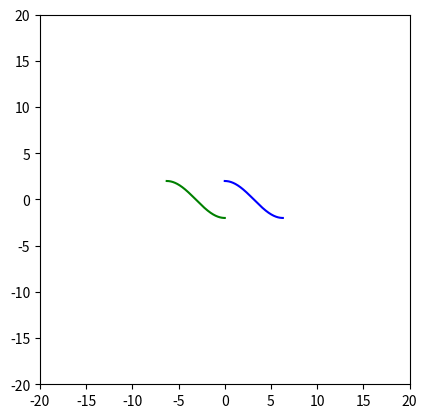

Python code for this plot:
import numpy
import matplotlib.pyplot as plt
import matplotlib.animation as animation
import time

t1=numpy.arange(0, 2*numpy.pi, 1e-3)
t2=numpy.arange(-2*numpy.pi, 0, 1e-3)
R=2

def apos(t):
  return R*numpy.cos(t/2)

def aneg(t):
  return -R*numpy.cos(t/2)


ax=plt.axes(xlim=(-20,20), ylim=(-20,20))
ax.set_aspect('equal')

plt.plot(t1, apos(t1), color='blue')
plt.plot(t2, aneg(t2), color='green')

plt.show()
